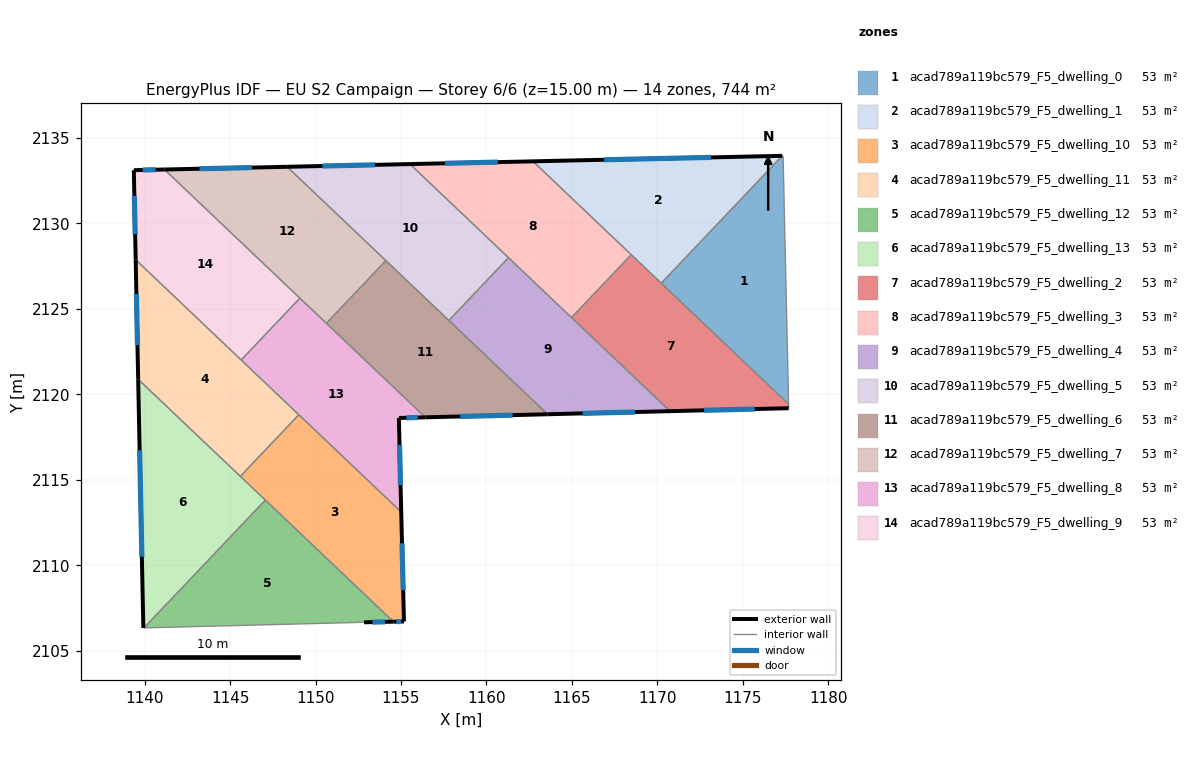
=== STOREY PLAN SPEC (per zone: floor XY polygon, exterior-wall plan segments, windows/doors) ===
zone 1: acad789a119bc579_F5_dwelling_0  (53.2 m²)
  floor: (1177.35, 2133.96) (1177.67, 2119.43) (1170.22, 2126.51) (1177.30, 2133.96)
  interior walls: 4
zone 2: acad789a119bc579_F5_dwelling_1  (53.2 m²)
  floor: (1177.30, 2133.96) (1170.22, 2126.51) (1162.72, 2133.63)
  exterior wall: (1177.30, 2133.96) – (1162.72, 2133.63)  [14.6 m]
    window: (1173.13, 2133.87) – (1166.89, 2133.73)  [8.0 m²]
  interior walls: 3
zone 3: acad789a119bc579_F5_dwelling_10  (53.2 m²)
  floor: (1155.01, 2113.12) (1155.17, 2106.72) (1154.55, 2106.71) (1145.60, 2115.21) (1149.02, 2118.81)
  exterior wall: (1154.55, 2106.71) – (1155.17, 2106.72)  [0.6 m]
    window: (1154.73, 2106.71) – (1155.00, 2106.71)  [0.3 m²]
  exterior wall: (1155.17, 2106.72) – (1155.01, 2113.12)  [6.4 m]
    window: (1155.13, 2108.55) – (1155.06, 2111.29)  [3.5 m²]
  interior walls: 4
zone 4: acad789a119bc579_F5_dwelling_11  (53.2 m²)
  floor: (1149.02, 2118.81) (1145.60, 2115.21) (1139.62, 2120.89) (1139.48, 2127.88)
  exterior wall: (1139.48, 2127.88) – (1139.62, 2120.89)  [7.0 m]
    window: (1139.52, 2125.88) – (1139.58, 2122.88)  [3.9 m²]
  interior walls: 4
zone 5: acad789a119bc579_F5_dwelling_12  (53.2 m²)
  floor: (1154.55, 2106.71) (1152.84, 2106.67) (1139.97, 2106.34) (1147.07, 2113.82)
  exterior wall: (1152.84, 2106.67) – (1154.55, 2106.71)  [1.7 m]
    window: (1153.33, 2106.68) – (1154.06, 2106.70)  [0.9 m²]
  interior walls: 3
zone 6: acad789a119bc579_F5_dwelling_13  (53.2 m²)
  floor: (1147.07, 2113.82) (1139.97, 2106.34) (1139.93, 2106.34) (1139.62, 2120.89)
  exterior wall: (1139.62, 2120.89) – (1139.93, 2106.34)  [14.5 m]
    window: (1139.71, 2116.73) – (1139.84, 2110.50)  [8.0 m²]
  interior walls: 4
zone 7: acad789a119bc579_F5_dwelling_2  (53.2 m²)
  floor: (1177.67, 2119.43) (1177.68, 2119.20) (1170.74, 2119.02) (1164.97, 2124.50) (1168.47, 2128.17)
  exterior wall: (1170.74, 2119.02) – (1177.68, 2119.20)  [6.9 m]
    window: (1172.72, 2119.07) – (1175.70, 2119.15)  [3.8 m²]
  interior walls: 5
zone 8: acad789a119bc579_F5_dwelling_3  (53.2 m²)
  floor: (1168.47, 2128.17) (1164.97, 2124.50) (1155.52, 2133.47) (1162.72, 2133.63)
  exterior wall: (1162.72, 2133.63) – (1155.52, 2133.47)  [7.2 m]
    window: (1160.66, 2133.59) – (1157.58, 2133.52)  [4.0 m²]
  interior walls: 4
zone 9: acad789a119bc579_F5_dwelling_4  (53.2 m²)
  floor: (1170.74, 2119.02) (1163.58, 2118.84) (1157.80, 2124.33) (1161.29, 2128.00)
  exterior wall: (1163.58, 2118.84) – (1170.74, 2119.02)  [7.2 m]
    window: (1165.62, 2118.89) – (1168.69, 2118.97)  [3.9 m²]
  interior walls: 4
zone 10: acad789a119bc579_F5_dwelling_5  (53.2 m²)
  floor: (1161.29, 2128.00) (1157.80, 2124.33) (1148.34, 2133.32) (1155.52, 2133.47)
  exterior wall: (1155.52, 2133.47) – (1148.34, 2133.32)  [7.2 m]
    window: (1153.47, 2133.43) – (1150.39, 2133.36)  [4.0 m²]
  interior walls: 4
zone 11: acad789a119bc579_F5_dwelling_6  (53.2 m²)
  floor: (1163.58, 2118.84) (1156.42, 2118.66) (1150.63, 2124.16) (1154.12, 2127.83)
  exterior wall: (1156.42, 2118.66) – (1163.58, 2118.84)  [7.2 m]
    window: (1158.47, 2118.71) – (1161.53, 2118.79)  [3.9 m²]
  interior walls: 4
zone 12: acad789a119bc579_F5_dwelling_7  (53.2 m²)
  floor: (1154.12, 2127.83) (1150.63, 2124.16) (1141.16, 2133.16) (1148.34, 2133.32)
  exterior wall: (1148.34, 2133.32) – (1141.16, 2133.16)  [7.2 m]
    window: (1146.29, 2133.27) – (1143.21, 2133.20)  [4.0 m²]
  interior walls: 4
zone 13: acad789a119bc579_F5_dwelling_8  (53.2 m²)
  floor: (1156.42, 2118.66) (1154.87, 2118.62) (1155.01, 2113.12) (1145.65, 2122.01) (1149.09, 2125.63)
  exterior wall: (1154.87, 2118.62) – (1156.42, 2118.66)  [1.5 m]
    window: (1155.32, 2118.63) – (1155.98, 2118.65)  [0.9 m²]
  exterior wall: (1155.01, 2113.12) – (1154.87, 2118.62)  [5.5 m]
    window: (1154.97, 2114.69) – (1154.91, 2117.05)  [3.0 m²]
  interior walls: 5
zone 14: acad789a119bc579_F5_dwelling_9  (53.2 m²)
  floor: (1149.09, 2125.63) (1145.65, 2122.01) (1139.48, 2127.88) (1139.37, 2133.12) (1141.16, 2133.16)
  exterior wall: (1141.16, 2133.16) – (1139.37, 2133.12)  [1.8 m]
    window: (1140.65, 2133.15) – (1139.88, 2133.13)  [1.0 m²]
  exterior wall: (1139.37, 2133.12) – (1139.48, 2127.88)  [5.2 m]
    window: (1139.40, 2131.62) – (1139.45, 2129.37)  [2.9 m²]
  interior walls: 3

=== DERIVED (storey summary) ===
Building: EU S2 Campaign
Storey: 6 of 6  (floor level z = 15.00 m)
Storey gross floor area: 744.5 m²
Zones on this storey: 14
  - acad789a119bc579_F5_dwelling_0: floor 53.2 m²
  - acad789a119bc579_F5_dwelling_1: floor 53.2 m²; exterior wall 14.6 m (43.8 m²); 1 window(s) 8.0 m²; WWR 18.4%
  - acad789a119bc579_F5_dwelling_10: floor 53.2 m²; exterior wall 7.0 m (21.1 m²); 2 window(s) 3.9 m²; WWR 18.4%
  - acad789a119bc579_F5_dwelling_11: floor 53.2 m²; exterior wall 7.0 m (21.0 m²); 1 window(s) 3.9 m²; WWR 18.4%
  - acad789a119bc579_F5_dwelling_12: floor 53.2 m²; exterior wall 1.7 m (5.1 m²); 1 window(s) 0.9 m²; WWR 18.4%
  - acad789a119bc579_F5_dwelling_13: floor 53.2 m²; exterior wall 14.5 m (43.6 m²); 1 window(s) 8.0 m²; WWR 18.4%
  - acad789a119bc579_F5_dwelling_2: floor 53.2 m²; exterior wall 6.9 m (20.8 m²); 1 window(s) 3.8 m²; WWR 18.4%
  - acad789a119bc579_F5_dwelling_3: floor 53.2 m²; exterior wall 7.2 m (21.6 m²); 1 window(s) 4.0 m²; WWR 18.4%
  - acad789a119bc579_F5_dwelling_4: floor 53.2 m²; exterior wall 7.2 m (21.5 m²); 1 window(s) 3.9 m²; WWR 18.4%
  - acad789a119bc579_F5_dwelling_5: floor 53.2 m²; exterior wall 7.2 m (21.6 m²); 1 window(s) 4.0 m²; WWR 18.4%
  - acad789a119bc579_F5_dwelling_6: floor 53.2 m²; exterior wall 7.2 m (21.5 m²); 1 window(s) 3.9 m²; WWR 18.4%
  - acad789a119bc579_F5_dwelling_7: floor 53.2 m²; exterior wall 7.2 m (21.5 m²); 1 window(s) 4.0 m²; WWR 18.4%
  - acad789a119bc579_F5_dwelling_8: floor 53.2 m²; exterior wall 7.1 m (21.2 m²); 2 window(s) 3.9 m²; WWR 18.4%
  - acad789a119bc579_F5_dwelling_9: floor 53.2 m²; exterior wall 7.0 m (21.1 m²); 2 window(s) 3.9 m²; WWR 18.4%
Zone adjacency (shared interzone walls):
  - acad789a119bc579_F5_dwelling_0 ↔ acad789a119bc579_F5_dwelling_1
  - acad789a119bc579_F5_dwelling_0 ↔ acad789a119bc579_F5_dwelling_2
  - acad789a119bc579_F5_dwelling_1 ↔ acad789a119bc579_F5_dwelling_2
  - acad789a119bc579_F5_dwelling_1 ↔ acad789a119bc579_F5_dwelling_3
  - acad789a119bc579_F5_dwelling_10 ↔ acad789a119bc579_F5_dwelling_11
  - acad789a119bc579_F5_dwelling_10 ↔ acad789a119bc579_F5_dwelling_12
  - acad789a119bc579_F5_dwelling_10 ↔ acad789a119bc579_F5_dwelling_13
  - acad789a119bc579_F5_dwelling_10 ↔ acad789a119bc579_F5_dwelling_8
  - acad789a119bc579_F5_dwelling_11 ↔ acad789a119bc579_F5_dwelling_13
  - acad789a119bc579_F5_dwelling_11 ↔ acad789a119bc579_F5_dwelling_8
  - acad789a119bc579_F5_dwelling_11 ↔ acad789a119bc579_F5_dwelling_9
  - acad789a119bc579_F5_dwelling_12 ↔ acad789a119bc579_F5_dwelling_13
  - acad789a119bc579_F5_dwelling_2 ↔ acad789a119bc579_F5_dwelling_3
  - acad789a119bc579_F5_dwelling_2 ↔ acad789a119bc579_F5_dwelling_4
  - acad789a119bc579_F5_dwelling_3 ↔ acad789a119bc579_F5_dwelling_4
  - acad789a119bc579_F5_dwelling_3 ↔ acad789a119bc579_F5_dwelling_5
  - acad789a119bc579_F5_dwelling_4 ↔ acad789a119bc579_F5_dwelling_5
  - acad789a119bc579_F5_dwelling_4 ↔ acad789a119bc579_F5_dwelling_6
  - acad789a119bc579_F5_dwelling_5 ↔ acad789a119bc579_F5_dwelling_6
  - acad789a119bc579_F5_dwelling_5 ↔ acad789a119bc579_F5_dwelling_7
  - acad789a119bc579_F5_dwelling_6 ↔ acad789a119bc579_F5_dwelling_7
  - acad789a119bc579_F5_dwelling_6 ↔ acad789a119bc579_F5_dwelling_8
  - acad789a119bc579_F5_dwelling_7 ↔ acad789a119bc579_F5_dwelling_8
  - acad789a119bc579_F5_dwelling_7 ↔ acad789a119bc579_F5_dwelling_9
  - acad789a119bc579_F5_dwelling_8 ↔ acad789a119bc579_F5_dwelling_9